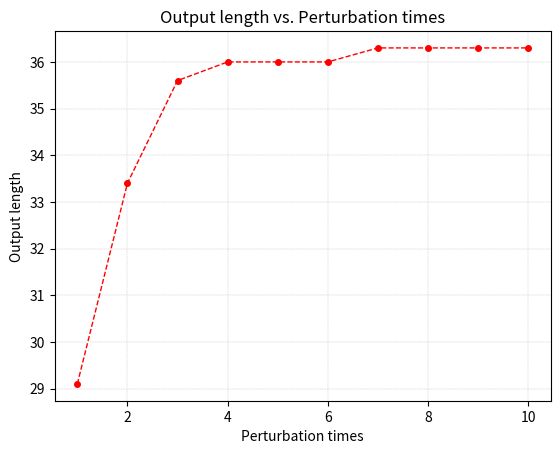
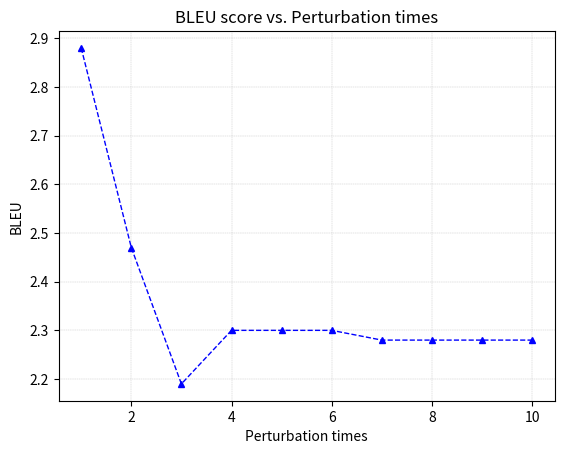
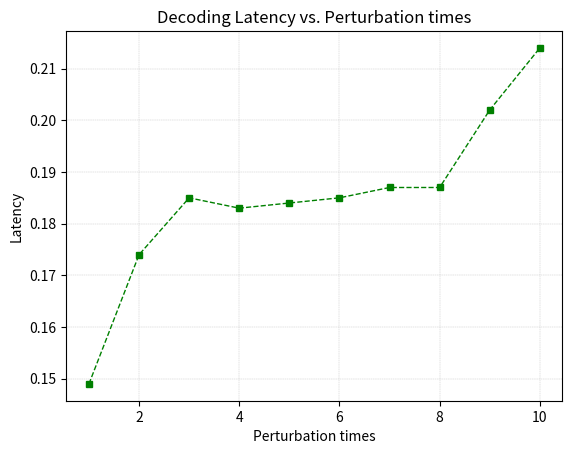

Generate these figures, in order, with matplotlib:
import numpy as np
import matplotlib.pyplot as plt


ori_lens = np.array([15.7] * 10)
adv_lens = np.array([29.1, 33.4, 35.6, 36.0, 36.0, 36.0, 36.3, 36.3, 36.3, 36.3])

ori_bleus = np.array([2.36] * 10)
adv_bleus = np.array([2.88, 2.47, 2.19, 2.30, 2.30, 2.30, 2.28, 2.28, 2.28, 2.28])

ori_times = np.array([0.091 ] * 10)
adv_times = np.array([0.149, 0.174, 0.185, 0.183, 0.184, 0.185, 0.187, 0.187, 0.202, 0.214])

eps = np.array(list(range(1, 11)))

plt.figure()
plt.plot(eps, adv_lens, linestyle='--', marker='o', markersize=4, color='red', linewidth=1)
plt.grid(color='silver', linestyle='--', linewidth=0.3)
plt.xlabel('Perturbation times')
plt.ylabel('Output length')
plt.title('Output length vs. Perturbation times')
# plt.legend(title='Evaluation metrics', title_fontsize=12, loc='best')
# plt.show()
plt.savefig('output_lengths.png')


plt.figure()
plt.plot(eps, adv_bleus, linestyle='--', marker='^', markersize=4, color='blue', linewidth=1)
plt.grid(color='silver', linestyle='--', linewidth=0.3)
plt.xlabel('Perturbation times')
plt.ylabel('BLEU')
plt.title('BLEU score vs. Perturbation times')
plt.savefig('BLEUs.png')


plt.figure()
plt.plot(eps, adv_times, linestyle='--', marker='s', markersize=4, color='green', linewidth=1)
plt.grid(color='silver', linestyle='--', linewidth=0.3)
plt.xlabel('Perturbation times')
plt.ylabel('Latency')
plt.title('Decoding Latency vs. Perturbation times')
plt.savefig('latencies.png')
